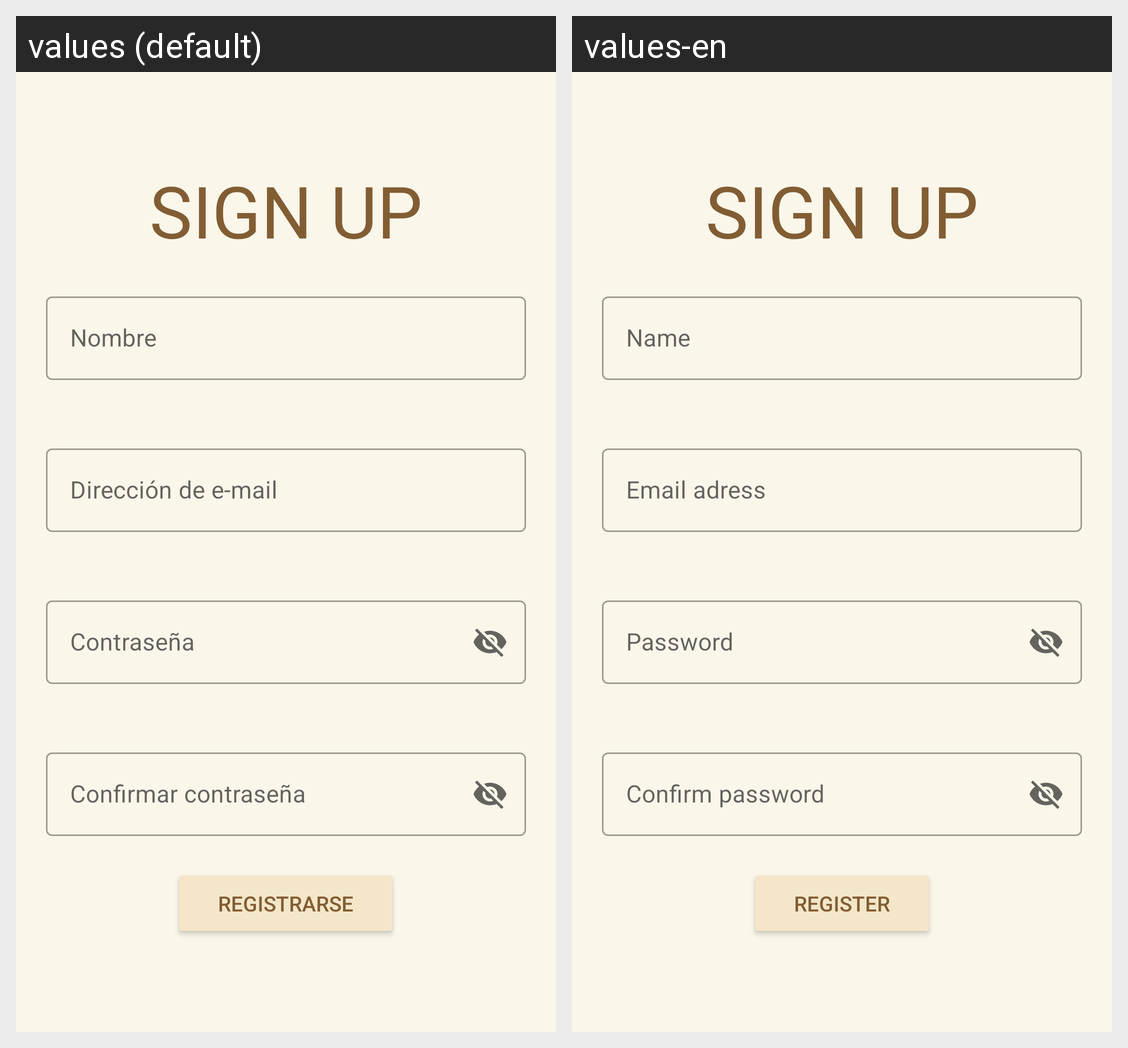

Locale-by-locale string values for the Android screen shown in this grid:
Android screen res/layout/activity_sign_up.xml rendered under 2 locales, left to right: values (default), values-en. Device: Nexus 5 (rendered at 1080×1920; each locale shown at half size, 540×960, under a caption strip naming it); theme Theme.RILAFragments.NoActionBar.
Strings drawn on this screen, with the default value and each locale's value (text and hints the layout hard-codes, and strings that could not be matched under every locale, appear in the picture but are not listed):

sign_up
  values: Sign Up
  values-en: Sign Up  [not translated; the default value is used]

nombre
  values: Nombre
  values-en: Name

direcci_n_de_e_mail
  values: Dirección de e-mail
  values-en: Email adress

contrase_a
  values: Contraseña
  values-en: Password

confirmar_contrase_a
  values: Confirmar contraseña
  values-en: Confirm password

registrarse
  values: REGISTRARSE
  values-en: Register
